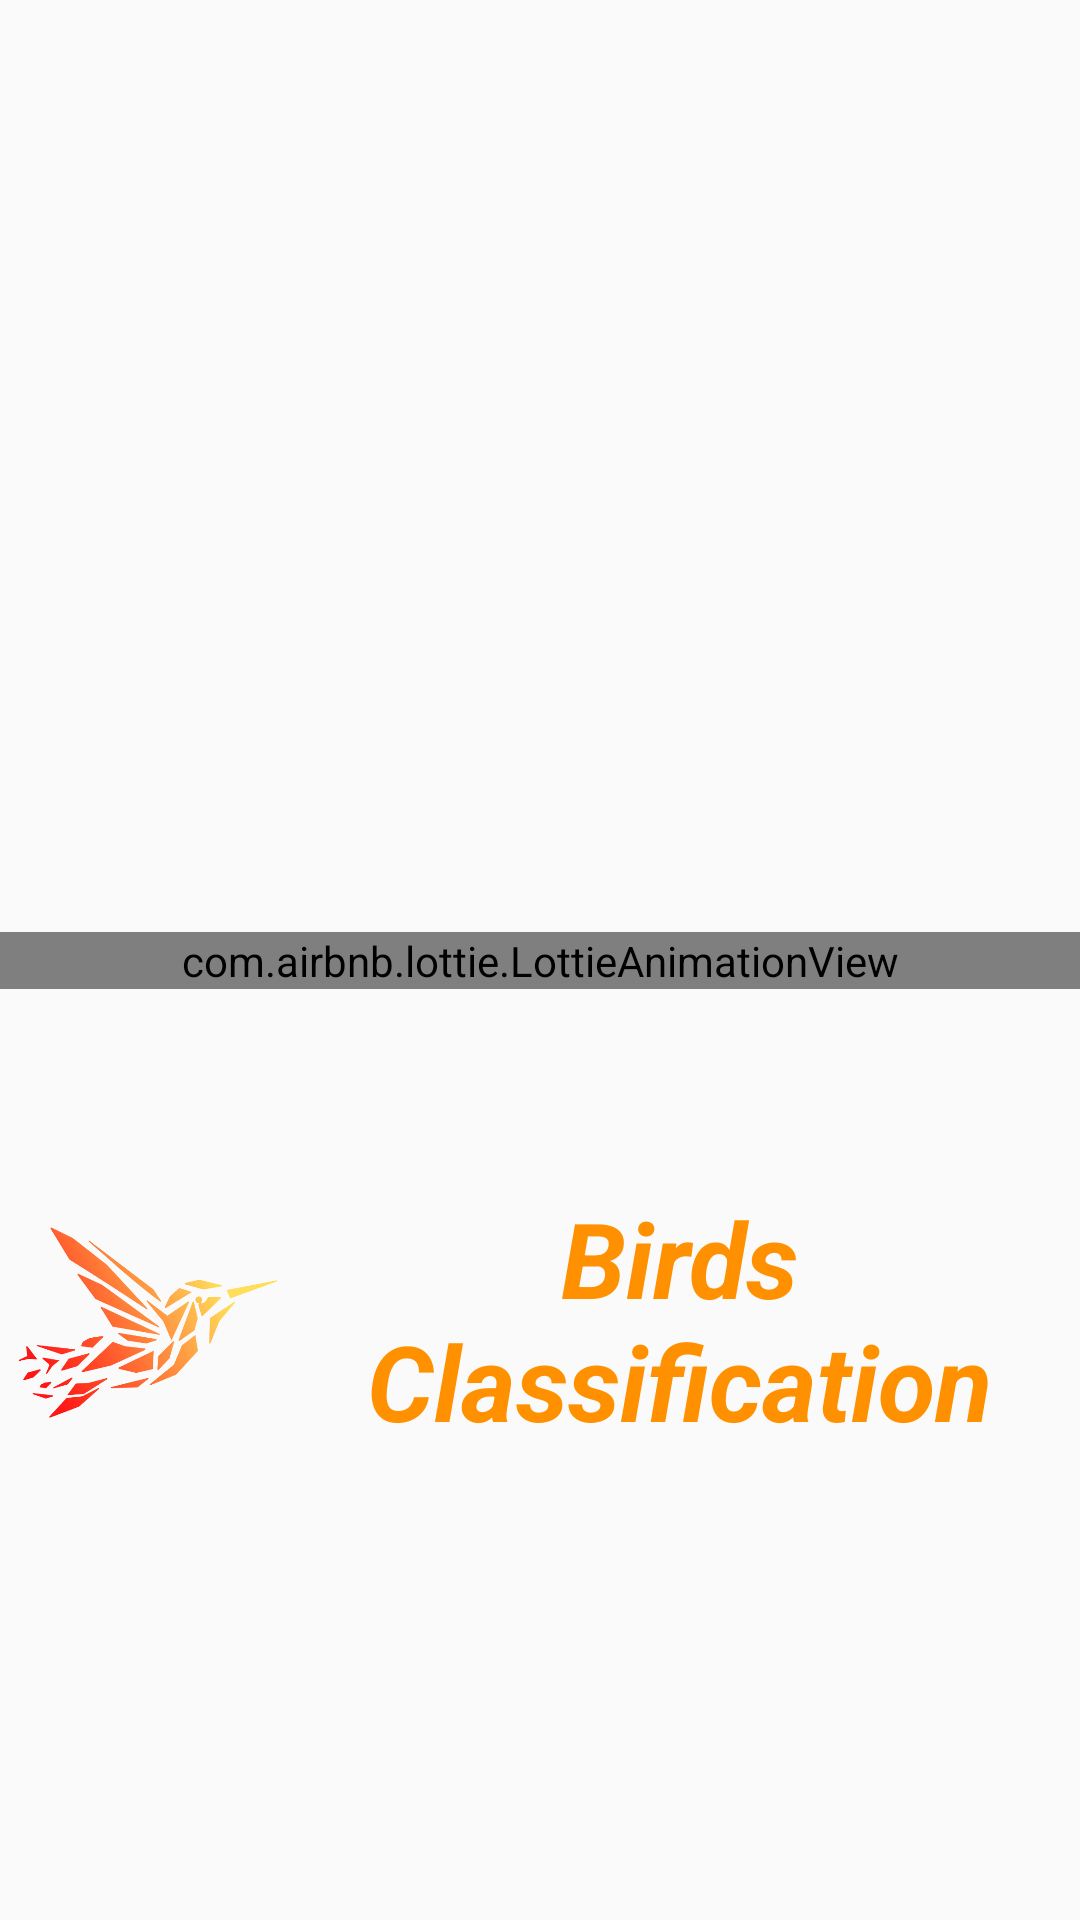

This screen was rendered from an Android layout file. Write that file and the resources it references.
<!-- AndroidManifest.xml: activity theme Theme.BirdRecognition -->
<!-- res/layout/activity_splash.xml -->
<?xml version="1.0" encoding="utf-8"?>
<androidx.constraintlayout.widget.ConstraintLayout xmlns:android="http://schemas.android.com/apk/res/android"
    xmlns:app="http://schemas.android.com/apk/res-auto"
    xmlns:tools="http://schemas.android.com/tools"
    android:layout_width="match_parent"
    android:layout_height="match_parent"
    tools:context=".SplashActivity">

    <LinearLayout
        android:layout_width="match_parent"
        android:layout_height="wrap_content"
        android:orientation="horizontal"
        android:weightSum="100"
        android:layout_marginBottom="125dp"
        app:layout_constraintBottom_toBottomOf="parent"
        app:layout_constraintEnd_toEndOf="parent"
        app:layout_constraintStart_toStartOf="parent">

        <ImageView
            android:layout_width="150dp"
            android:layout_height="150dp"
            android:layout_marginStart="5dp"
            android:layout_weight="40"
            android:src="@drawable/logo"
            app:layout_constraintBottom_toBottomOf="parent"
            app:layout_constraintHorizontal_bias="0.0"
            app:layout_constraintStart_toStartOf="parent" />

        <TextView
            android:id="@+id/textView"
            android:layout_width="match_parent"
            android:layout_height="match_parent"
            android:layout_weight="60"
            android:gravity="center"
            android:text="Birds Classification"
            android:textColor="#FF9100"
            android:textSize="35sp"
            android:textStyle="bold|italic" />

    </LinearLayout>

    <com.airbnb.lottie.LottieAnimationView
        android:id="@+id/birdJump"
        android:layout_width="match_parent"
        android:layout_height="wrap_content"
        app:layout_constraintBottom_toBottomOf="parent"
        app:layout_constraintEnd_toEndOf="parent"
        app:layout_constraintHorizontal_bias="0.5"
        app:layout_constraintStart_toStartOf="parent"
        app:layout_constraintTop_toTopOf="parent"
        app:layout_constraintVertical_bias="0.5"
        app:lottie_autoPlay="true"
        app:lottie_loop="true"
        app:lottie_rawRes="@raw/bird" />

</androidx.constraintlayout.widget.ConstraintLayout>
<!-- resources referenced by this layout -->
<resources>
  <!-- drawable logo: png bitmap (drawable, 91390 bytes) -->
  <style name="Theme.BirdRecognition" parent="Theme.Design.Light.NoActionBar">
          
          <item name="colorPrimary">@color/purple_500</item>
          <item name="colorPrimaryVariant">@color/purple_700</item>
          <item name="colorOnPrimary">@color/white</item>
          
          <item name="colorSecondary">@color/teal_200</item>
          <item name="colorSecondaryVariant">@color/teal_700</item>
          <item name="colorOnSecondary">@color/black</item>
          <item name="android:actionMenuTextColor">@color/white</item>
          
          <item name="android:statusBarColor">#6CB2D1</item>
          
          <item name="android:windowLightStatusBar">false</item>
      </style>
  <color name="purple_500">#FF6200EE</color>
  <color name="purple_700">#FF3700B3</color>
  <color name="white">#FFFFFFFF</color>
  <color name="teal_200">#FF03DAC5</color>
  <color name="teal_700">#FF018786</color>
  <color name="black">#FF000000</color>
</resources>
